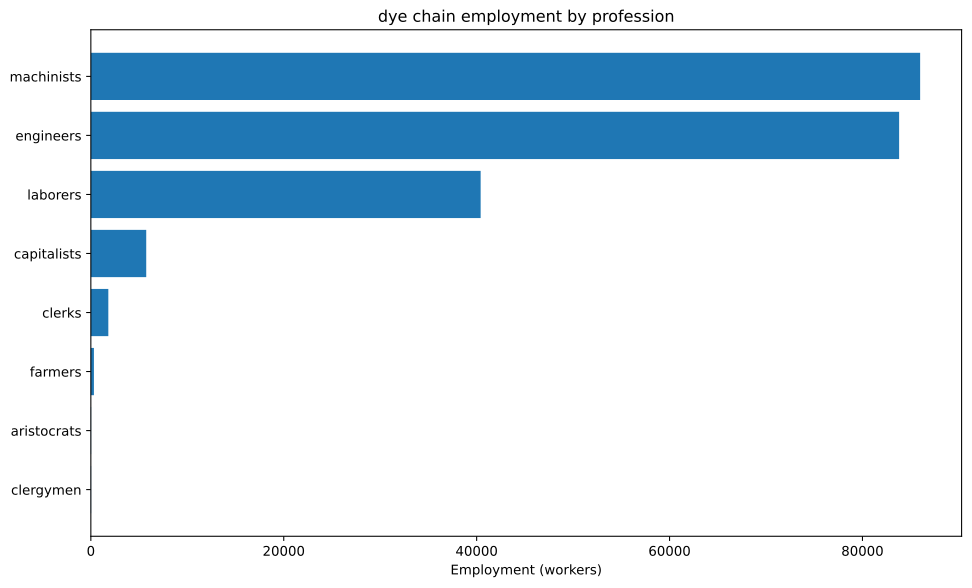

Values plotted in this chart, from the file beside it:
config, building, profession, employment
building_tooling_workshops+pm_rubber_gri…, building_tooling_workshops, capitalists, 159.7
building_tooling_workshops+pm_rubber_gri…, building_tooling_workshops, engineers, 798.4
building_tooling_workshops+pm_rubber_gri…, building_tooling_workshops, machinists, 1597
building_paper_mills+pm_bleached_paper+p…, building_paper_mills, capitalists, 22.59
building_paper_mills+pm_bleached_paper+p…, building_paper_mills, engineers, 112.9
building_paper_mills+pm_bleached_paper+p…, building_paper_mills, laborers, 225.9
building_paper_mills+pm_bleached_paper+p…, building_paper_mills, machinists, 225.9
building_chemical_plants+pm_nitrogen_fix…, building_chemical_plants, capitalists, 488
building_chemical_plants+pm_nitrogen_fix…, building_chemical_plants, engineers, 7320
building_chemical_plants+pm_nitrogen_fix…, building_chemical_plants, laborers, 4880
building_chemical_plants+pm_nitrogen_fix…, building_chemical_plants, machinists, 9760
building_explosives_factory+pm_brine_ele…, building_explosives_factory, capitalists, 75.29
building_explosives_factory+pm_brine_ele…, building_explosives_factory, engineers, 1129
building_explosives_factory+pm_brine_ele…, building_explosives_factory, laborers, 752.9
building_explosives_factory+pm_brine_ele…, building_explosives_factory, machinists, 903.5
building_synthetics_plants+pm_dye_produc…, building_synthetics_plants, capitalists, 3128
building_synthetics_plants+pm_dye_produc…, building_synthetics_plants, engineers, 62556
building_synthetics_plants+pm_dye_produc…, building_synthetics_plants, laborers, 31278
building_synthetics_plants+pm_dye_produc…, building_synthetics_plants, machinists, 46917
building_steel_mills+pm_electric_arc_pro…, building_steel_mills, capitalists, 49.73
building_steel_mills+pm_electric_arc_pro…, building_steel_mills, engineers, 497.3
building_steel_mills+pm_electric_arc_pro…, building_steel_mills, machinists, 746
building_motor_industry+pm_diesel_engine…, building_motor_industry, capitalists, 38.9
building_motor_industry+pm_diesel_engine…, building_motor_industry, engineers, 583.5
building_motor_industry+pm_diesel_engine…, building_motor_industry, machinists, 389
building_coal_mine+pm_diesel_pump_buildi…, building_coal_mine, capitalists, 58.27
building_coal_mine+pm_diesel_pump_buildi…, building_coal_mine, engineers, 437
building_coal_mine+pm_diesel_pump_buildi…, building_coal_mine, machinists, 874.1
building_iron_mine+pm_diesel_pump_buildi…, building_iron_mine, capitalists, 217.9
building_iron_mine+pm_diesel_pump_buildi…, building_iron_mine, engineers, 1634
building_iron_mine+pm_diesel_pump_buildi…, building_iron_mine, machinists, 3269
building_sulfur_mine+pm_diesel_pump_buil…, building_sulfur_mine, capitalists, 853.1
building_sulfur_mine+pm_diesel_pump_buil…, building_sulfur_mine, engineers, 6399
building_sulfur_mine+pm_diesel_pump_buil…, building_sulfur_mine, machinists, 12797
building_power_plant+pm_oil-fired_plant+…, building_power_plant, capitalists, 67.07
building_power_plant+pm_oil-fired_plant+…, building_power_plant, engineers, 375.6
building_power_plant+pm_oil-fired_plant+…, building_power_plant, laborers, 536.6
building_power_plant+pm_oil-fired_plant+…, building_power_plant, machinists, 402.4
building_logging_camp+pm_electric_saw_mi…, building_logging_camp, capitalists, 6.776
building_logging_camp+pm_electric_saw_mi…, building_logging_camp, engineers, 33.88
building_logging_camp+pm_electric_saw_mi…, building_logging_camp, laborers, 33.88
building_logging_camp+pm_electric_saw_mi…, building_logging_camp, machinists, 67.76
building_rubber_plantation+automatic_irr…, building_rubber_plantation, aristocrats, 26.61
building_rubber_plantation+automatic_irr…, building_rubber_plantation, clergymen, 26.61
building_rubber_plantation+automatic_irr…, building_rubber_plantation, farmers, 319.3
building_rubber_plantation+automatic_irr…, building_rubber_plantation, laborers, 532.2
building_rubber_plantation+automatic_irr…, building_rubber_plantation, machinists, 133.1
building_oil_rig+pm_combustion_derricks+…, building_oil_rig, capitalists, 213.8
building_oil_rig+pm_combustion_derricks+…, building_oil_rig, engineers, 1924
building_oil_rig+pm_combustion_derricks+…, building_oil_rig, machinists, 4275
building_railway+pm_diesel_trains+pm_ste…, building_railway, capitalists, 362.3
building_railway+pm_diesel_trains+pm_ste…, building_railway, clerks, 1812
building_railway+pm_diesel_trains+pm_ste…, building_railway, laborers, 2174
building_railway+pm_diesel_trains+pm_ste…, building_railway, machinists, 3623
